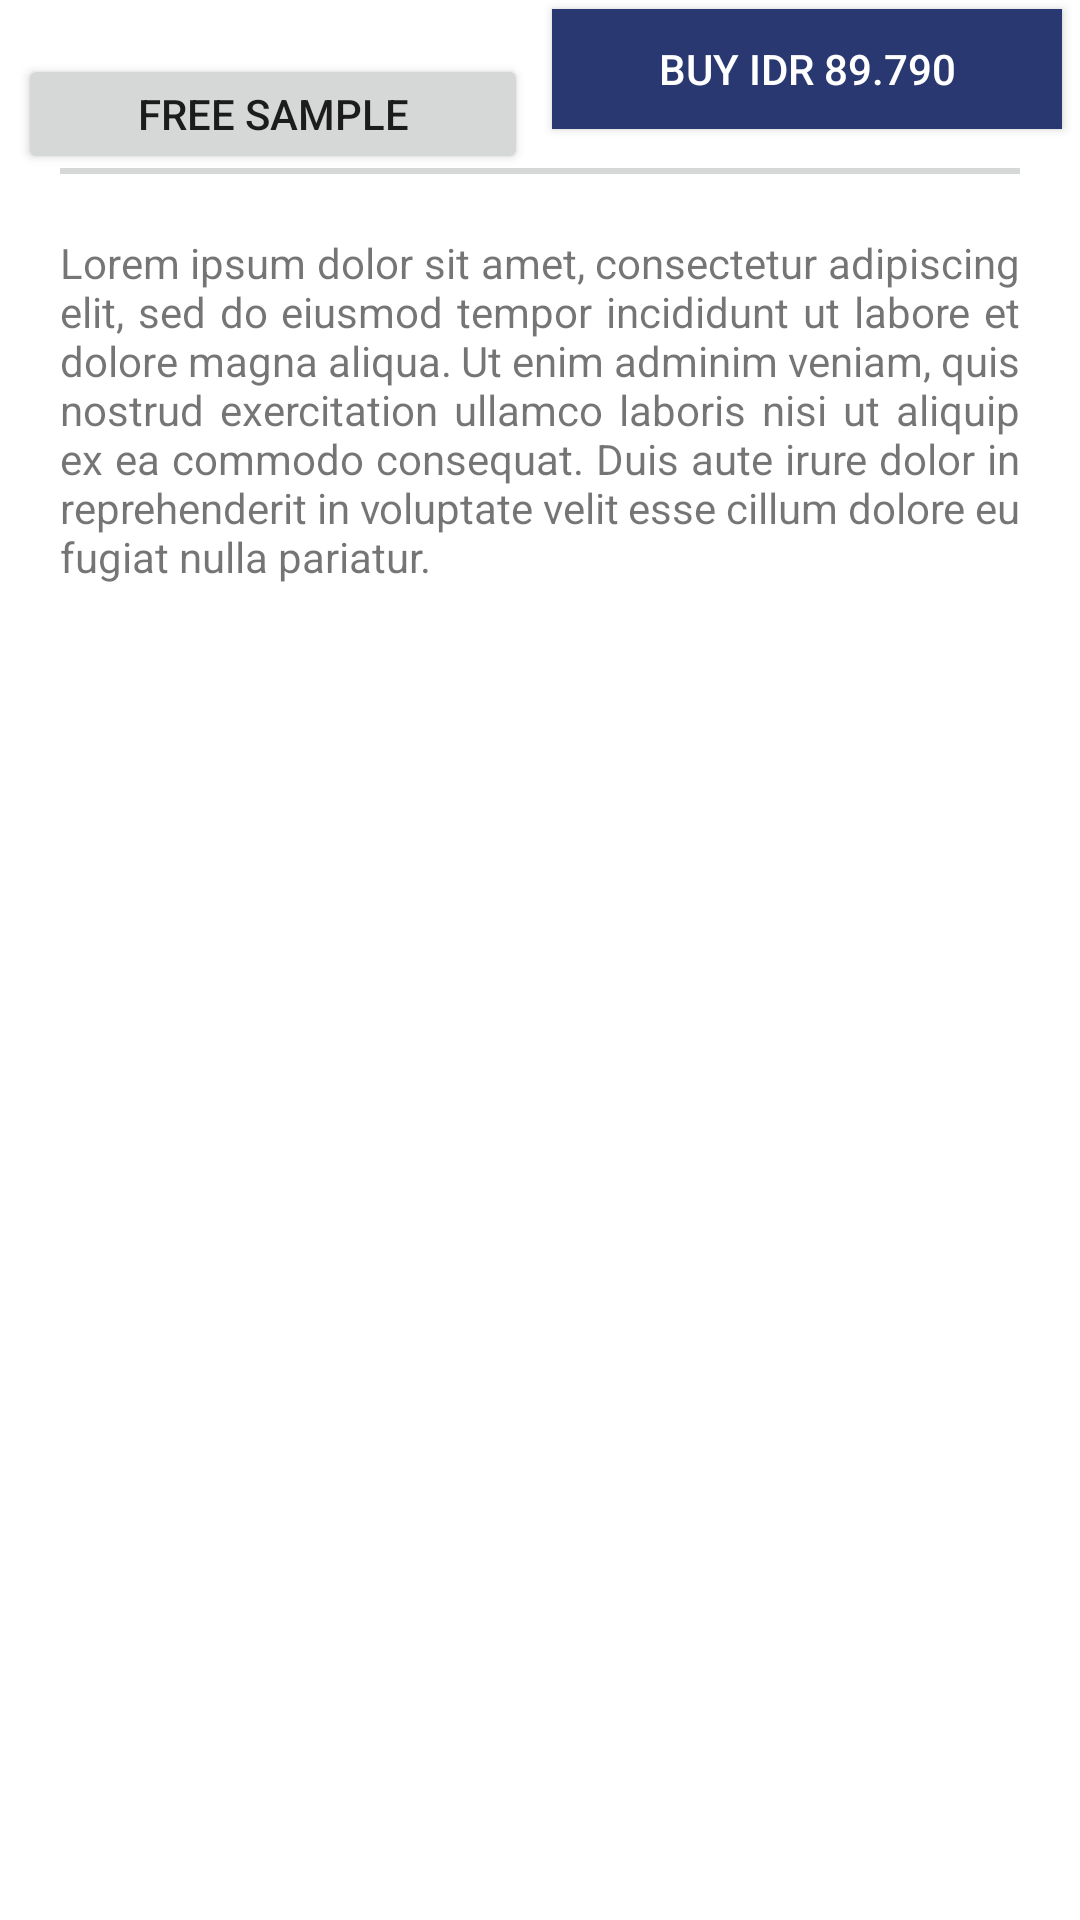

Layout XML and referenced resources for this Android screen:
<!-- AndroidManifest.xml: application theme Theme.LinearLayoutHelloWorld -->
<!-- res/layout/activity_basic_view_position.xml -->
<?xml version="1.0" encoding="utf-8"?>
<androidx.constraintlayout.widget.ConstraintLayout xmlns:android="http://schemas.android.com/apk/res/android"
    xmlns:app="http://schemas.android.com/apk/res-auto"
    android:layout_width="match_parent"
    android:layout_height="match_parent"
    android:id="@+id/componentActivity"
    >

    <Button
        android:layout_width="170dp"
        android:layout_height="40dp"
        android:text="@string/sample_button"
        android:id="@+id/sampleButton"
        android:layout_marginTop="20dp"
        android:layout_marginStart="20dp"
        app:layout_constraintStart_toStartOf="parent"
        app:layout_constraintTop_toTopOf="parent"
        app:layout_constraintEnd_toStartOf="@id/buyButton"
        app:layout_constraintBottom_toTopOf="@id/divider"
        >
    </Button>

    <Button
        android:layout_width="170dp"
        android:layout_height="40dp"
        android:text="@string/buy_button"
        android:id="@+id/buyButton"
        android:layout_marginBottom="10dp"
        android:layout_marginStart="8dp"
        android:layout_marginEnd="20dp"
        android:background="@color/navyBlue"
        android:textColor="@color/whiteColor"
        app:layout_constraintTop_toTopOf="parent"
        app:layout_constraintEnd_toEndOf="parent"
        app:layout_constraintStart_toEndOf="@id/sampleButton"
        app:layout_constraintBottom_toTopOf="@id/divider"
        >
    </Button>

    <View
        android:layout_width="match_parent"
        android:layout_height="2dp"
        android:id="@+id/divider"
        android:layout_marginTop="20dp"
        android:layout_marginLeft="20dp"
        android:layout_marginRight="20dp"
        android:background="@color/creamColor"
        app:layout_constraintEnd_toEndOf="parent"
        app:layout_constraintStart_toStartOf="parent"
        app:layout_constraintBottom_toBottomOf="@id/sampleButton"
        >
    </View>

    <TextView
        android:layout_width="match_parent"
        android:layout_height="wrap_content"
        android:id="@+id/descriptionTextView"
        android:text="@string/contentText"
        android:layout_marginTop="20dp"
        android:layout_marginLeft="20dp"
        android:layout_marginRight="20dp"
        android:justificationMode="inter_word"
        app:layout_constraintTop_toBottomOf="@id/divider"
        app:layout_constraintStart_toStartOf="parent"
        app:layout_constraintEnd_toEndOf="parent"
        >
    </TextView>

</androidx.constraintlayout.widget.ConstraintLayout>
<!-- resources referenced by this layout -->
<resources>
  <color name="creamColor">#D6D7D7</color>
  <color name="navyBlue">#293870</color>
  <color name="whiteColor">#FFFFFF</color>
  <string name="buy_button">
          Buy IDR 89.790
      </string>
  <string name="contentText">
          Lorem ipsum dolor sit amet, consectetur adipiscing elit, sed do eiusmod tempor incididunt ut labore et dolore magna aliqua. Ut enim adminim veniam, quis nostrud exercitation ullamco laboris nisi ut aliquip ex ea commodo consequat. Duis aute irure dolor in reprehenderit in voluptate velit esse cillum dolore eu fugiat nulla pariatur.
      </string>
  <string name="sample_button">
          Free Sample
      </string>
  <style name="Theme.LinearLayoutHelloWorld" parent="Theme.MaterialComponents.DayNight.DarkActionBar">
          
          <item name="colorPrimary">@color/purple_500</item>
          <item name="colorPrimaryVariant">@color/purple_700</item>
          <item name="colorOnPrimary">@color/white</item>
          
          <item name="colorSecondary">@color/teal_200</item>
          <item name="colorSecondaryVariant">@color/teal_700</item>
          <item name="colorOnSecondary">@color/black</item>
          
          <item name="android:statusBarColor" tools:targetApi="l">?attr/colorPrimaryVariant</item>
          
      </style>
  <color name="purple_500">#FF6200EE</color>
  <color name="purple_700">#FF3700B3</color>
  <color name="white">#FFF</color>
  <color name="teal_200">#FF03DAC5</color>
  <color name="teal_700">#FF018786</color>
  <color name="black">#000000</color>
</resources>
